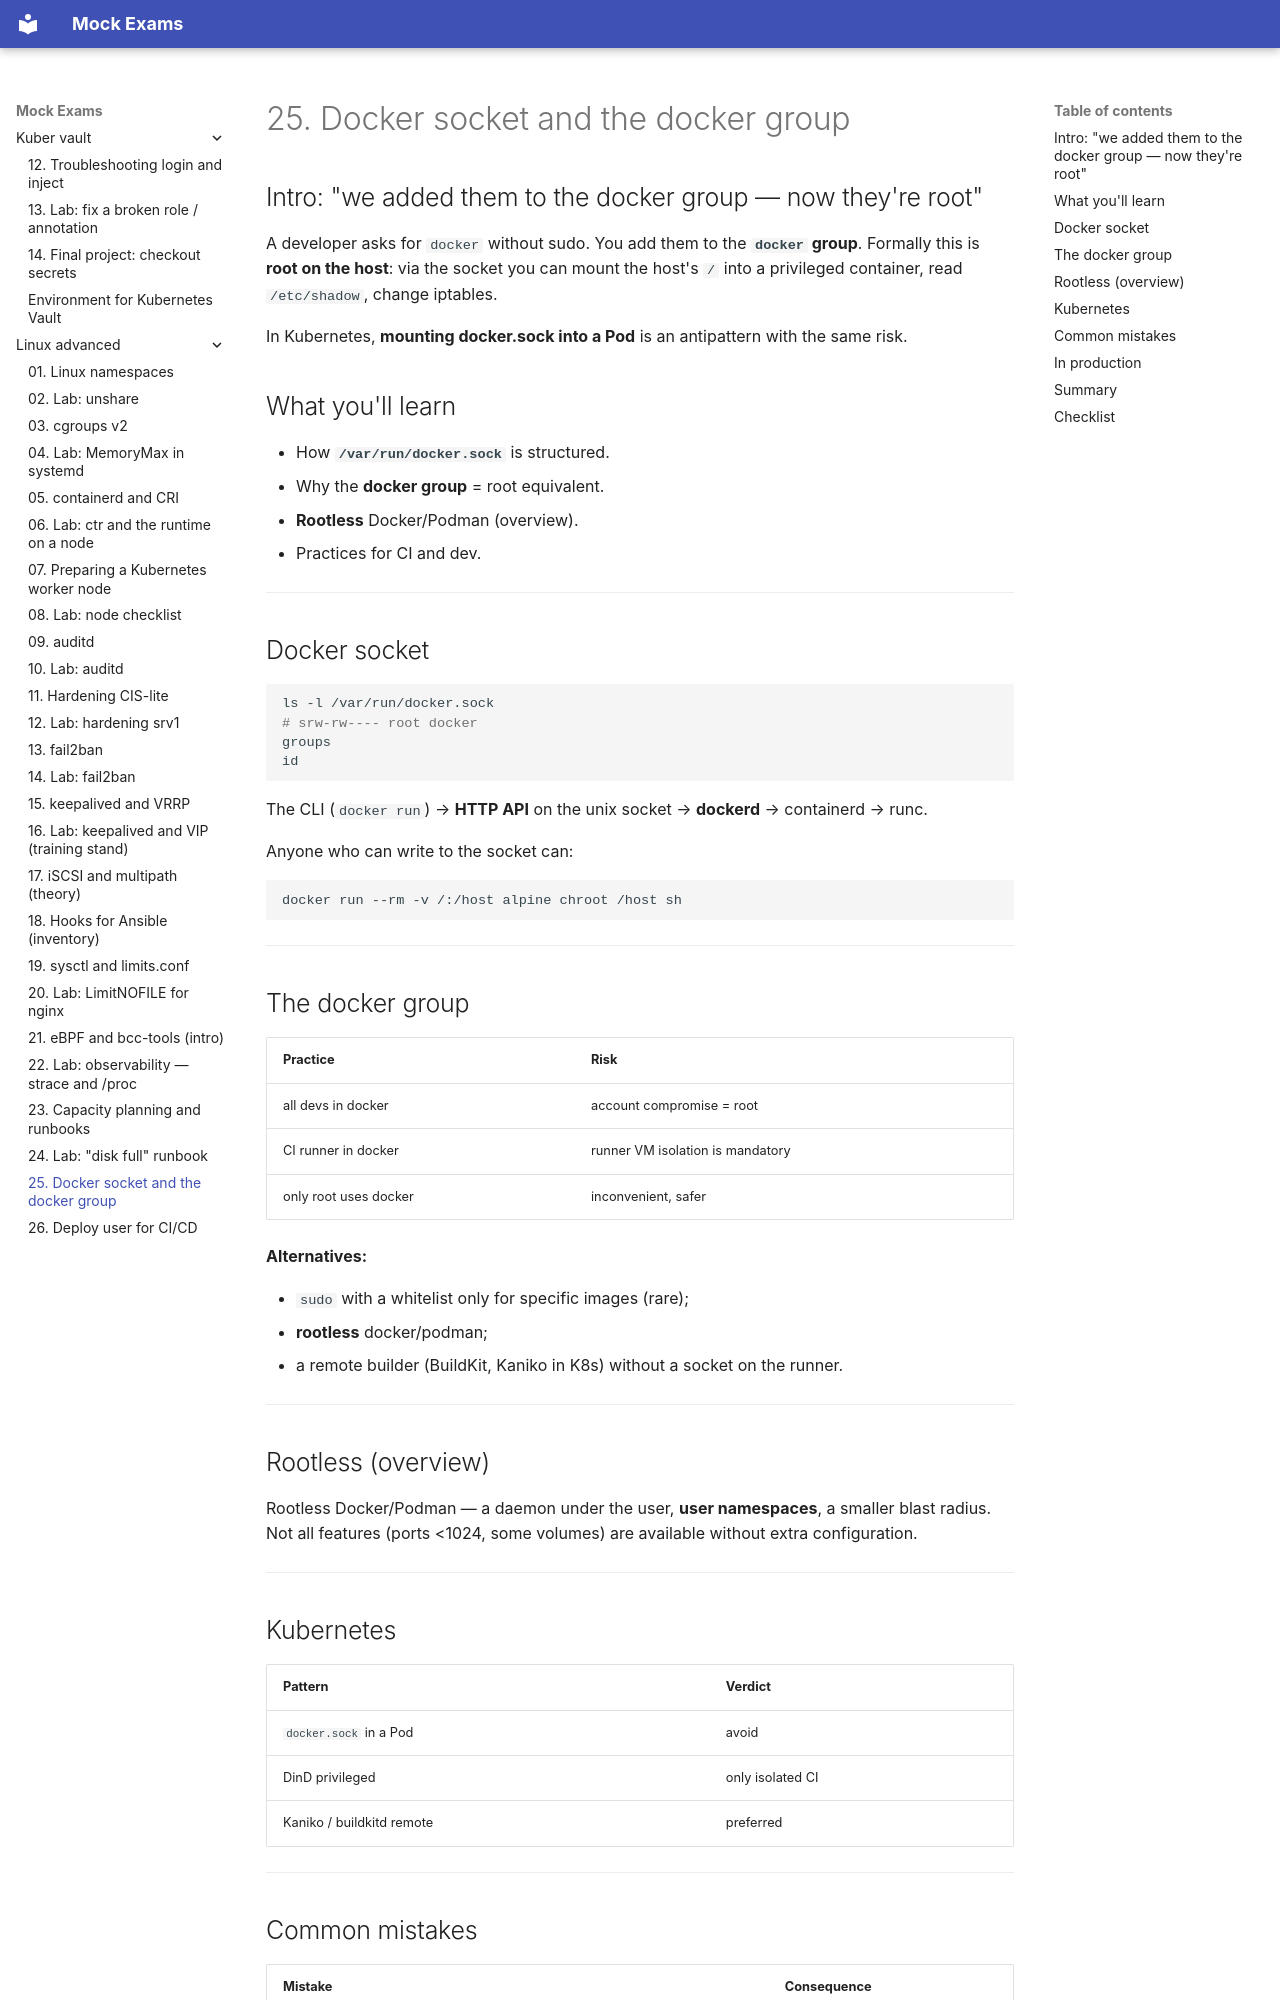

repository: FedorArbuzov/mock-exams · page: linux-advanced/25-docker-socket/index.html · generator: mkdocs

# 25. Docker socket and the docker group

## Intro: "we added them to the docker group — now they're root"

A developer asks for `docker` without sudo. You add them to the **`docker` group**. Formally this is **root on the host**: via the socket you can mount the host's `/` into a privileged container, read `/etc/shadow`, change iptables.

In Kubernetes, **mounting docker.sock into a Pod** is an antipattern with the same risk.

## What you'll learn

- How **`/var/run/docker.sock`** is structured.
- Why the **docker group** = root equivalent.
- **Rootless** Docker/Podman (overview).
- Practices for CI and dev.

---

## Docker socket

```bash
ls -l /var/run/docker.sock
# srw-rw---- root docker
groups
id
```

The CLI (`docker run`) → **HTTP API** on the unix socket → **dockerd** → containerd → runc.

Anyone who can write to the socket can:

```bash
docker run --rm -v /:/host alpine chroot /host sh
```

---

## The docker group

| Practice | Risk |
|----------|------|
| all devs in docker | account compromise = root |
| CI runner in docker | runner VM isolation is mandatory |
| only root uses docker | inconvenient, safer |

**Alternatives:**

- `sudo` with a whitelist only for specific images (rare);
- **rootless** docker/podman;
- a remote builder (BuildKit, Kaniko in K8s) without a socket on the runner.

---

## Rootless (overview)

Rootless Docker/Podman — a daemon under the user, **user namespaces**, a smaller blast radius. Not all features (ports <1024, some volumes) are available without extra configuration.

---

## Kubernetes

| Pattern | Verdict |
|---------|---------|
| `docker.sock` in a Pod | avoid |
| DinD privileged | only isolated CI |
| Kaniko / buildkitd remote | preferred |

---
